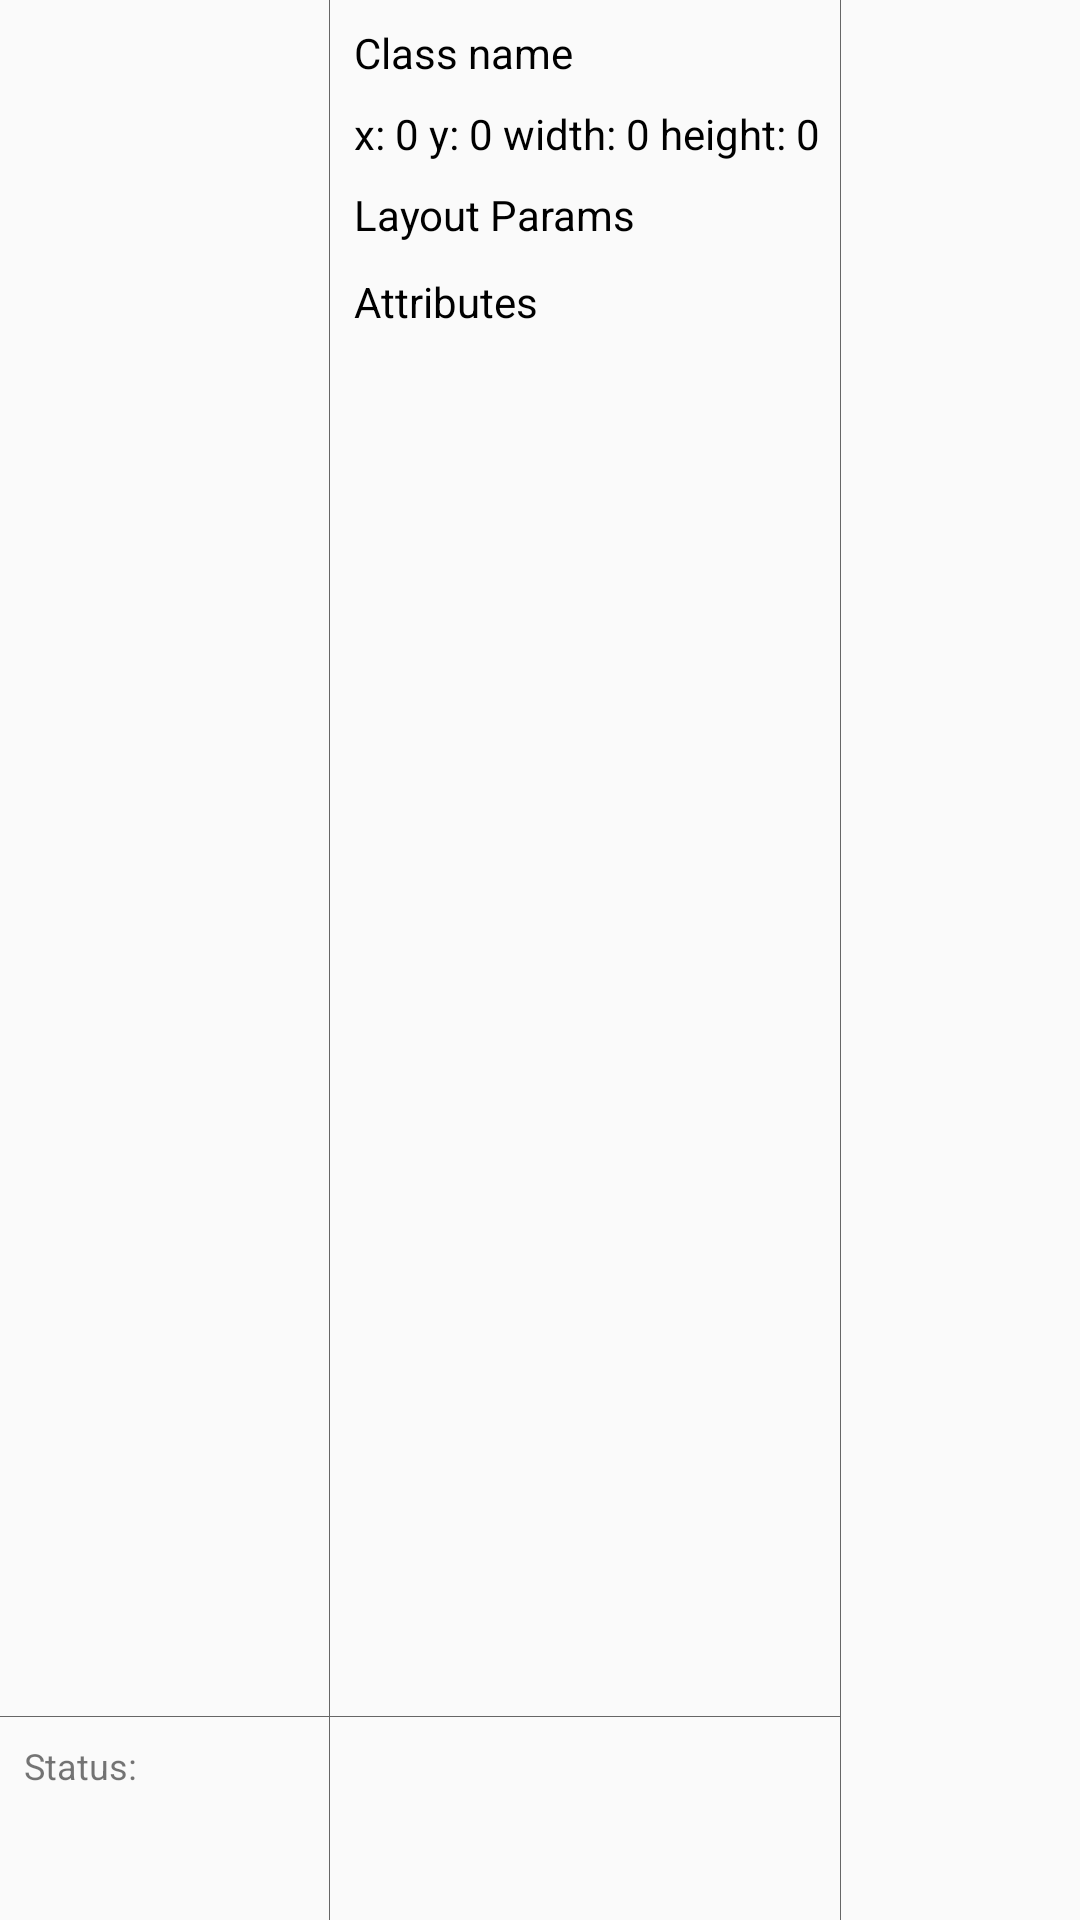

Android layout source for this screen:
<!-- AndroidManifest.xml: application theme AppTheme -->
<!-- res/layout/activity_main.xml -->
<?xml version="1.0" encoding="utf-8"?>
<RelativeLayout xmlns:android="http://schemas.android.com/apk/res/android"
    xmlns:tools="http://schemas.android.com/tools"
    android:layout_width="match_parent"
    android:layout_height="match_parent"
    tools:context=".ui.views.main.MainActivity">

    <LinearLayout
        android:id="@+id/left_panel"
        android:layout_width="280dp"
        android:layout_height="match_parent"
        android:orientation="vertical">

        <android.support.v7.widget.RecyclerView
            android:id="@+id/tree_list"
            android:layout_width="match_parent"
            android:layout_height="0dp"
            android:layout_weight="1" />

        <View
            android:layout_width="match_parent"
            android:layout_height="1px"
            android:background="#666" />

        <LinearLayout
            android:orientation="vertical"
            android:layout_width="match_parent"
            android:layout_height="wrap_content">

            <TextView
                android:layout_width="wrap_content"
                android:layout_height="wrap_content"
                android:paddingEnd="8dp"
                android:paddingStart="8dp"
                android:paddingTop="8dp"
                android:text="@string/status_label"
                android:textSize="12sp" />

            <TextView
                android:id="@+id/status"
                android:layout_width="match_parent"
                android:layout_height="wrap_content"
                android:maxLines="8"
                android:minLines="2"
                android:paddingBottom="8dp"
                android:paddingEnd="8dp"
                android:paddingStart="8dp" />
        </LinearLayout>

    </LinearLayout>

    <View
        android:id="@+id/left_panel_border"
        android:layout_toEndOf="@+id/left_panel"
        android:layout_width="1px"
        android:layout_height="match_parent"
        android:background="#666" />

    <LinearLayout
        android:id="@+id/ui"
        android:layout_toEndOf="@+id/left_panel_border"
        android:layout_toStartOf="@+id/right_panel_border"
        android:layout_width="wrap_content"
        android:layout_height="match_parent"
        android:orientation="vertical">

        <FrameLayout
            android:layout_width="match_parent"
            android:layout_weight="1"
            android:layout_height="0dp">

            <com.raybritton.uiinspectorserver.ui.views.ScalpelLayout
                android:id="@+id/image"
                android:layout_width="match_parent"
                android:layout_height="match_parent" />

            <com.raybritton.uiinspectorserver.ui.views.VerticalSeekBar
                android:id="@+id/seekbar"
                android:padding="16dp"
                android:layout_gravity="end"
                android:layout_width="32dp"
                android:layout_height="match_parent" />
        </FrameLayout>

        <RelativeLayout
            android:visibility="gone"
            android:layout_width="match_parent"
            android:layout_height="wrap_content">
            <View
                android:layout_width="match_parent"
                android:layout_height="1px"
                android:background="#666" />
            <TextView
                android:id="@+id/layers_label"
                android:paddingTop="8dp"
                android:paddingStart="8dp"
                android:paddingEnd="8dp"
                android:text="Layers"
                android:layout_width="wrap_content"
                android:layout_height="wrap_content" />
            <LinearLayout
                android:id="@+id/layer_checks"
                android:layout_toEndOf="@+id/layers_label"
                android:layout_alignParentEnd="true"
                android:layout_width="wrap_content"
                android:layout_height="wrap_content"
                android:orientation="horizontal" />
        </RelativeLayout>


        <include layout="@layout/element_ui_settings" />

    </LinearLayout>

    <View
        android:layout_toStartOf="@+id/right_panel"
        android:id="@+id/right_panel_border"
        android:layout_width="1px"
        android:layout_height="match_parent"
        android:background="#666" />

    <LinearLayout
        android:id="@+id/right_panel"
        android:layout_alignParentEnd="true"
        android:layout_width="250dp"
        android:layout_height="match_parent"
        android:orientation="vertical">

        <TextView
            android:id="@+id/class_name"
            style="@style/Label"
            android:text="@string/class_name_placeholder" />

        <TextView
            android:id="@+id/size"
            style="@style/Label"
            android:text="@string/size_placeholder" />

        <TextView
            style="@style/Label"
            android:text="@string/layout_params_label" />

        <ScrollView
            android:layout_width="match_parent"
            android:layout_height="wrap_content"
            android:layout_marginTop="2dp">

            <TableLayout
                android:id="@+id/params_table"
                android:layout_width="match_parent"
                android:layout_height="wrap_content"
                android:shrinkColumns="1" />
        </ScrollView>

        <TextView
            style="@style/Label"
            android:text="@string/attributes_label" />

        <ScrollView
            android:layout_width="match_parent"
            android:layout_height="0dp"
            android:layout_marginTop="2dp"
            android:layout_weight="1">

            <TableLayout
                android:id="@+id/attrs_table"
                android:layout_width="match_parent"
                android:layout_height="wrap_content"
                android:shrinkColumns="1" />
        </ScrollView>

        <include layout="@layout/element_attrs_settings" />
    </LinearLayout>
</RelativeLayout>
<!-- res/layout/element_ui_settings.xml (included above) -->
<?xml version="1.0" encoding="utf-8"?>
<LinearLayout xmlns:android="http://schemas.android.com/apk/res/android"
    xmlns:tools="http://schemas.android.com/tools"
    android:id="@+id/ui_settings_panel"
    android:layout_width="match_parent"
    android:layout_height="wrap_content"
    android:orientation="vertical"
    android:padding="8dp"
    android:visibility="gone"
    tools:visibility="visible">

    <LinearLayout
        android:layout_width="match_parent"
        android:layout_height="wrap_content"
        android:orientation="horizontal">

        <com.raybritton.uiinspectorserver.ui.views.PrefCheckbox
            android:id="@+id/show_invisible"
            android:layout_width="0dp"
            android:layout_height="wrap_content"
            android:layout_weight="1"
            android:checked="true"
            android:text="Show invisible views" />

        <Button
            android:id="@+id/reset"
            android:layout_width="0dp"
            android:layout_height="wrap_content"
            android:layout_weight="1"
            android:text="Flatten UI" />

    </LinearLayout>

    <LinearLayout
        android:layout_width="match_parent"
        android:layout_height="wrap_content"
        android:layout_marginTop="8dp"
        android:orientation="horizontal">

        <com.raybritton.uiinspectorserver.ui.views.PrefCheckbox
            android:id="@+id/show_padding"
            android:layout_width="0dp"
            android:layout_height="wrap_content"
            android:layout_weight="1"
            android:checked="true"
            android:text="Show padding" />

        <com.raybritton.uiinspectorserver.ui.views.PrefCheckbox
            android:id="@+id/show_margin"
            android:layout_width="0dp"
            android:layout_height="wrap_content"
            android:layout_weight="1"
            android:checked="true"
            android:text="Show margin" />

        <com.raybritton.uiinspectorserver.ui.views.PrefCheckbox
            android:id="@+id/show_borders"
            android:layout_width="0dp"
            android:layout_height="wrap_content"
            android:layout_weight="1"
            android:checked="true"
            android:text="Show borders" />
    </LinearLayout>


</LinearLayout>
<!-- res/layout/element_attrs_settings.xml (included above) -->
<?xml version="1.0" encoding="utf-8"?>
<LinearLayout xmlns:android="http://schemas.android.com/apk/res/android"
    xmlns:tools="http://schemas.android.com/tools"
    android:id="@+id/attrs_settings_panel"
    android:layout_width="match_parent"
    android:layout_height="wrap_content"
    android:orientation="vertical"
    android:visibility="gone"
    tools:visibility="visible">

    <View
        android:layout_width="match_parent"
        android:layout_height="1px"
        android:background="#666" />

    <LinearLayout
        android:layout_width="match_parent"
        android:layout_height="wrap_content"
        android:orientation="horizontal">

        <Button
            android:id="@+id/px"
            style="@style/ToggleButton"
            android:text="PX" />

        <Button
            android:id="@+id/dp"
            style="@style/ToggleButton"
            android:text="DP" />
    </LinearLayout>

    <com.raybritton.uiinspectorserver.ui.views.PrefCheckbox
        android:id="@+id/show_empty"
        android:layout_width="match_parent"
        android:layout_height="wrap_content"
        android:layout_margin="8dp"
        android:checked="true"
        android:text="Show empty/null attrs" />
</LinearLayout>
<!-- resources referenced by this layout -->
<resources>
  <string name="attributes_label">Attributes</string>
  <string name="class_name_placeholder">Class name</string>
  <string name="layout_params_label">Layout Params</string>
  <string name="size_placeholder">x: 0 y: 0 width: 0 height: 0</string>
  <string name="status_label">Status:</string>
  <style name="Label">
          <item name="android:textSize">14sp</item>
          <item name="android:textColor">#000</item>
          <item name="android:paddingTop">8dp</item>
          <item name="android:paddingStart">8dp</item>
          <item name="android:paddingEnd">8dp</item>
          <item name="android:layout_width">match_parent</item>
          <item name="android:layout_height">wrap_content</item>
      </style>
  <style name="ToggleButton" parent="Base.Widget.AppCompat.Button">
          <item name="android:textColor">@color/toggle_textcolor</item>
          <item name="android:background">@drawable/toggle</item>
          <item name="android:layout_weight">1</item>
          <item name="android:layout_width">0dp</item>
          <item name="android:layout_height">40dp</item>
      </style>
  <style name="AppTheme" parent="@style/Theme.AppCompat.Light.DarkActionBar">
          <item name="android:windowFullscreen">true</item>
          
          <item name="colorPrimary">@color/colorPrimary</item>
          <item name="colorPrimaryDark">@color/colorPrimaryDark</item>
          <item name="colorAccent">@color/colorAccentDark</item>
      </style>
  <!-- drawable toggle (drawable) -->
  <?xml version="1.0" encoding="utf-8"?>
  <selector xmlns:android="http://schemas.android.com/apk/res/android">
      <item android:drawable="@drawable/toggle_selected" android:state_selected="true" />
      <item android:drawable="@drawable/toggle_default" />
  </selector>
  <color name="colorPrimary">#4527a0</color>
  <color name="colorPrimaryDark">#000070</color>
  <color name="colorAccentDark">#00b2cc</color>
  <!-- drawable toggle_default (drawable) -->
  <?xml version="1.0" encoding="utf-8"?>
  <ripple xmlns:android="http://schemas.android.com/apk/res/android"
      xmlns:tools="http://schemas.android.com/tools"
      android:color="?android:colorControlHighlight" >
      <item android:id="@android:id/background">
          <shape android:shape="rectangle">
              <solid android:color="#eee" />
          </shape>
      </item>
  </ripple>
</resources>
